Run: headless pygame with SDL's dummy video driver; simulated clock (each Clock.tick advances the game by its frame time, no real sleeping); random seed 0; keys injected as events and as key.get_pressed() state; no mouse input.
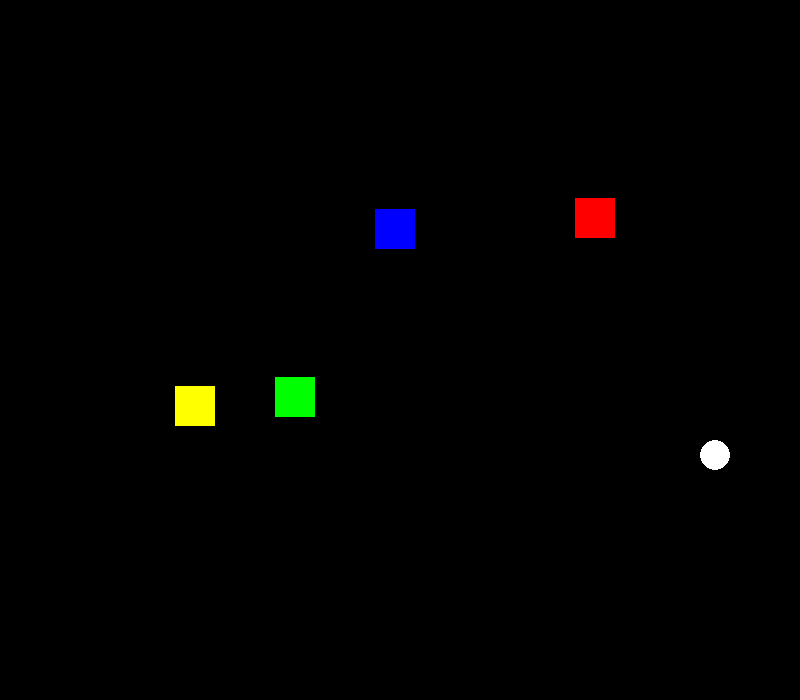
Frame 1 of 4 · flips 1–60 · no input
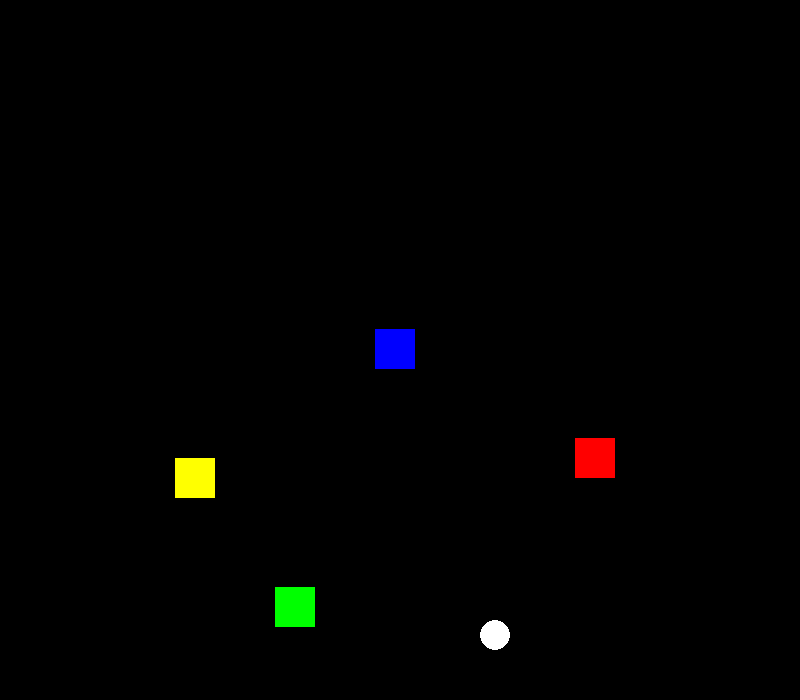
Frame 2 of 4 · flips 61–180 · tapped SPACE, RETURN · held RIGHT (→), D
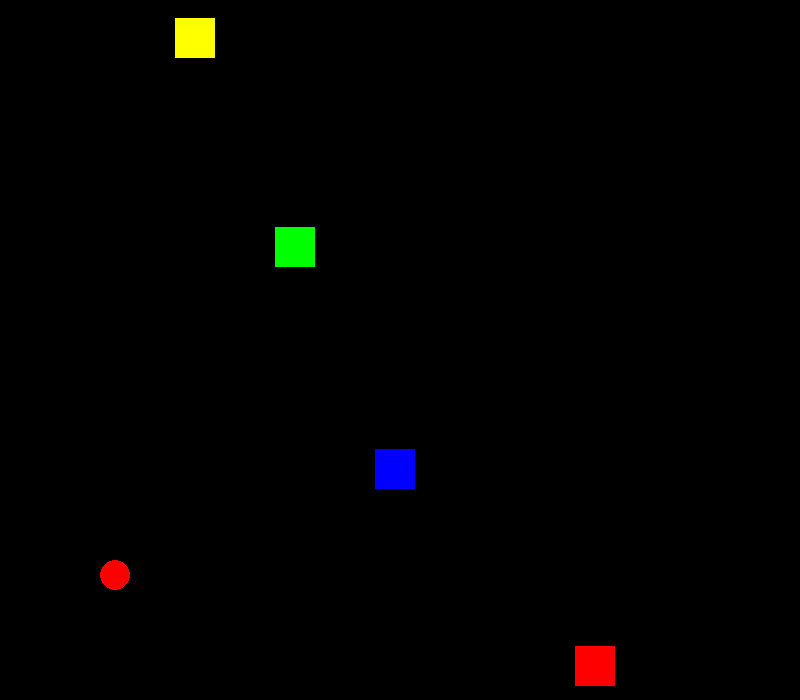
Frame 3 of 4 · flips 181–300 · held DOWN (↓), S
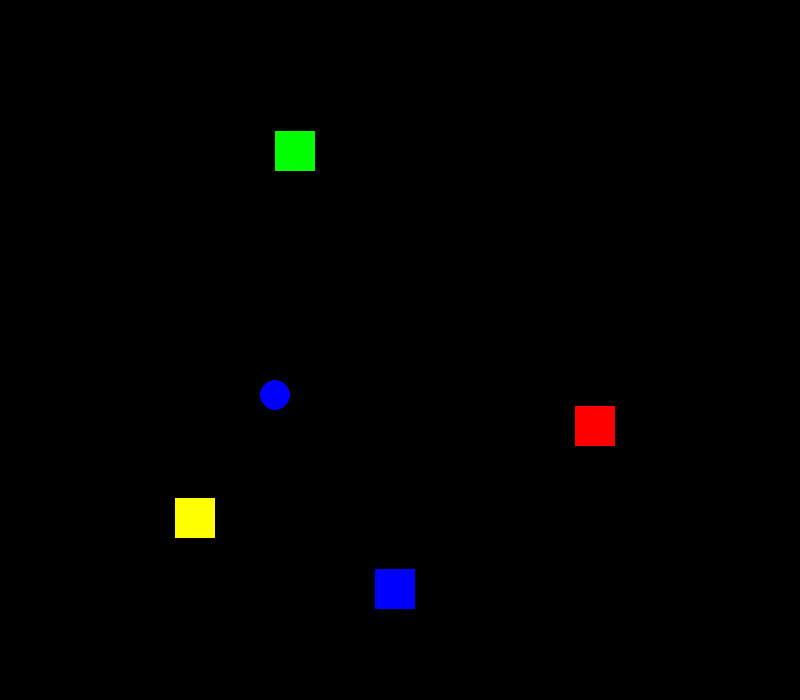
Frame 4 of 4 · flips 301–420 · held LEFT (←), A, UP (↑), W

The pygame program that drew these frames:

import pygame
import time

PRETO = (0, 0, 0)
AMARELO = (255, 255, 0)
VERMELHO = (255, 0, 0)
VERDE = (0, 255, 0)
AZUL = (0, 0, 255)
BRANCO = (255, 255, 255)

LARGURAJANELA = 800
ALTURAJANELA = 700

def mover (figura, dimensaoJanela):
    borda_esquerda = 0
    borda_superior = 0
    borda_direita = dimensaoJanela[0]
    borda_inferior = dimensaoJanela[1]
    
    if figura['objRect'].top < borda_superior or figura['objRect'].bottom > borda_inferior:
        figura['vel'][1] = -figura['vel'][1]

    if figura['objRect'].left < borda_esquerda or figura['objRect'].right> borda_direita:
        figura['vel'][0] = -figura['vel'][0]
    
    figura['objRect'].x += figura['vel'][0]
    figura['objRect'].y += figura['vel'][1]

pygame.init()

relogio = pygame.time.Clock()

janela = pygame.display.set_mode((LARGURAJANELA, ALTURAJANELA))
pygame.display.set_caption("Colisão")

#Criando as figuras
b1 = {"objRect": pygame.Rect(575, 80, 40, 40), "cor":VERMELHO, "vel":[0,2]}
b2 = {"objRect": pygame.Rect(275, 200, 40, 40), "cor":VERDE, "vel":[0,3]}
b3 = {"objRect": pygame.Rect(375, 150, 40, 40), "cor":AZUL, "vel":[0,1]}
b4 = {"objRect": pygame.Rect(175, 150, 40, 40), "cor":AMARELO, "vel":[0,4]}

blocos = [b1, b2, b3, b4]

bola = {"objRect": pygame.Rect(270, 330, 30, 30), "cor":BRANCO, "vel":[10,10]}

pygame.display.update()

deve_continuar = True

while deve_continuar:
    for event in pygame.event.get():
        if event.type == pygame.QUIT:
            deve_continuar = False
    janela.fill(PRETO)

    for bloco in blocos:
        mover(bloco,(LARGURAJANELA, ALTURAJANELA))

        pygame.draw.rect(janela, bloco["cor"], bloco["objRect"])

        mudaCor = bola['objRect'].colliderect(bloco["objRect"])
        if mudaCor:
            bola["cor"] = bloco["cor"]

    mover(bola,(LARGURAJANELA, ALTURAJANELA))
    pygame.draw.ellipse(janela, bola["cor"], bola["objRect"])

    pygame.display.update()

    relogio.tick(40)

pygame.quit()
